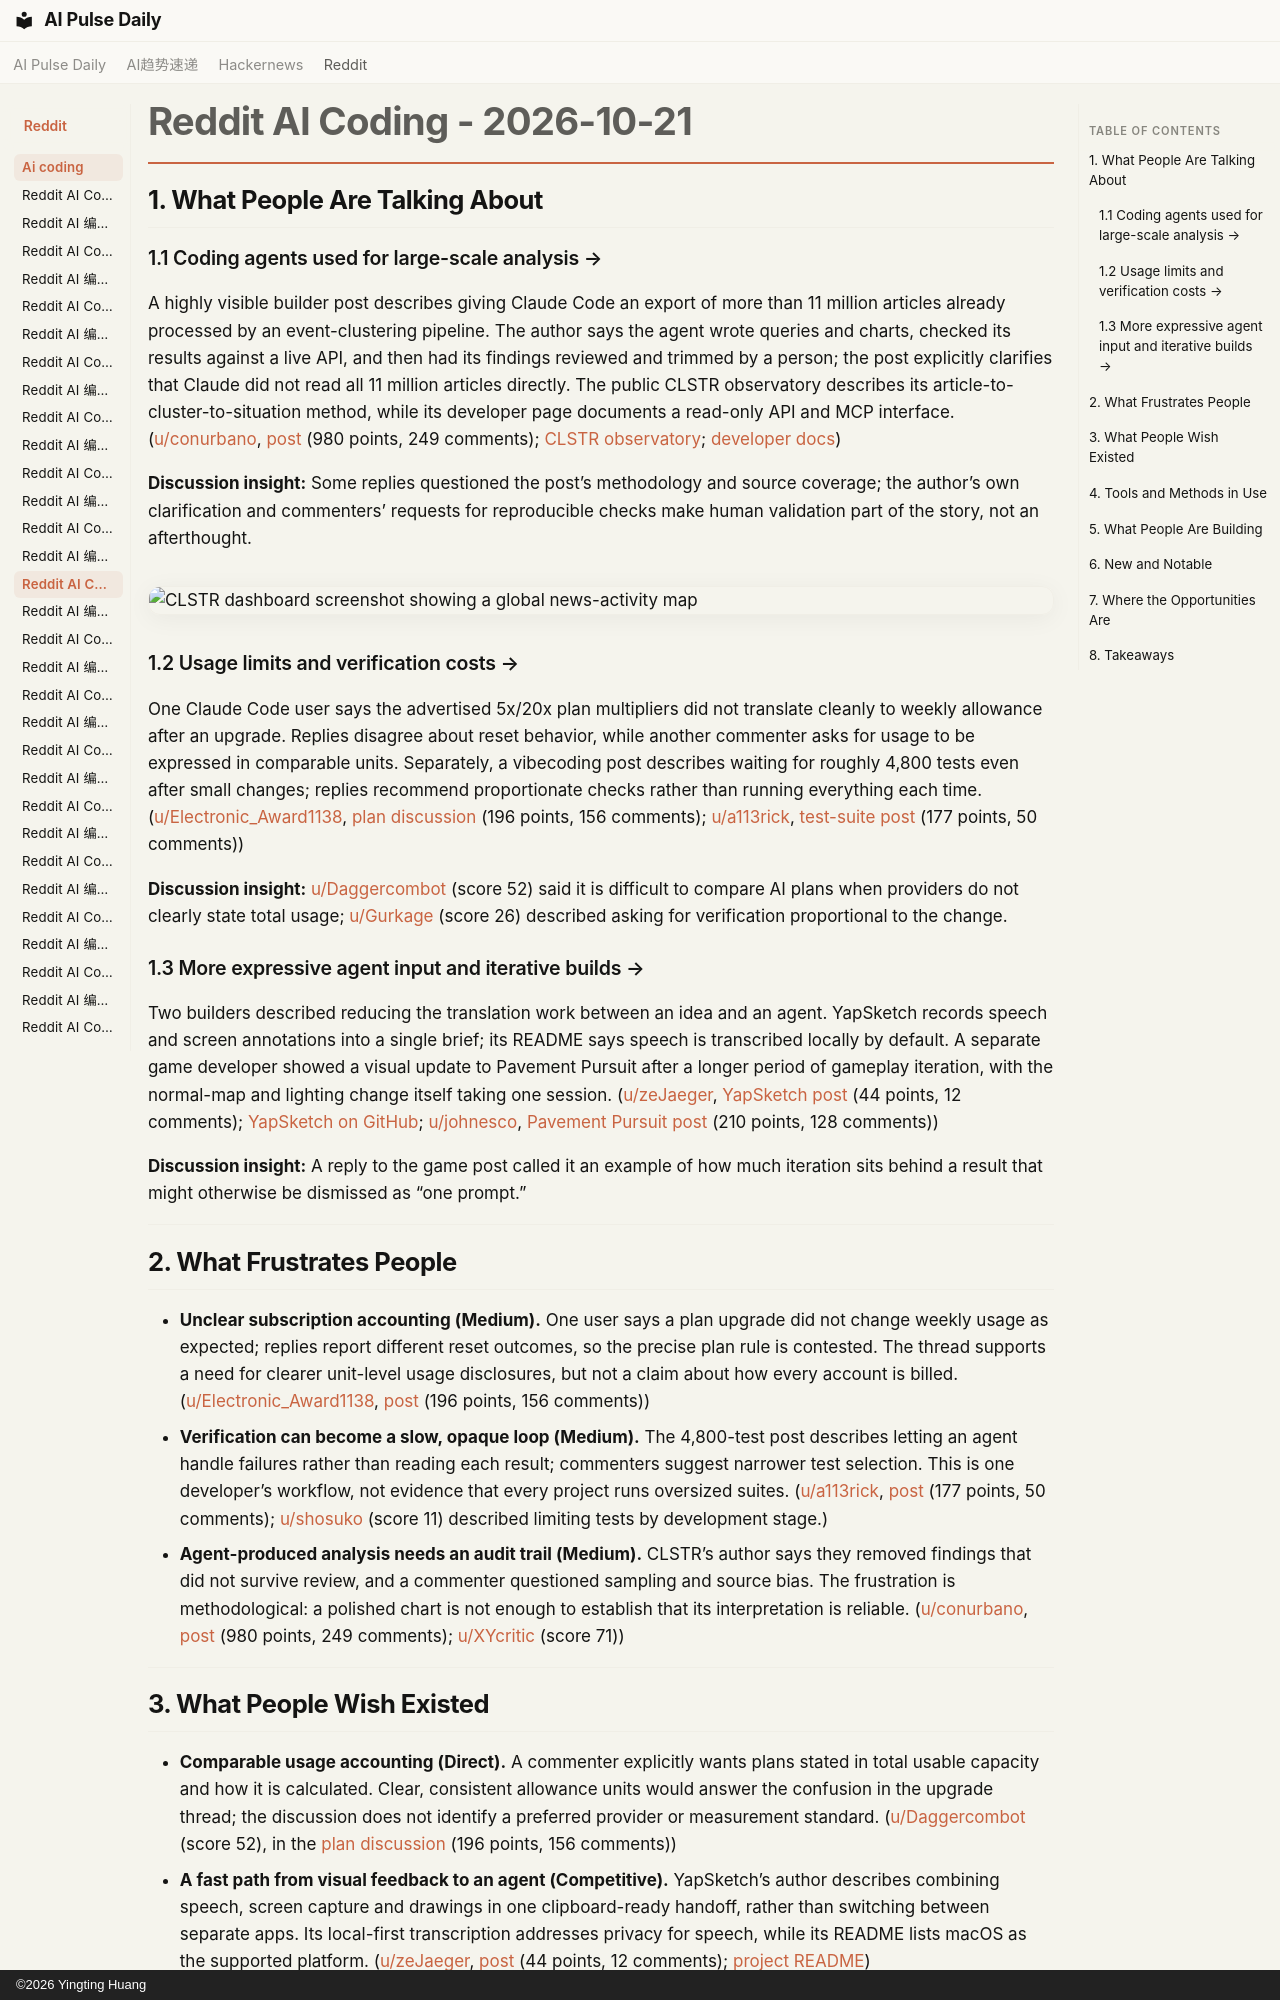

repository: vibewatch/vibewatch.github.io · page: reddit/ai-coding/2026-10-21/index.html · generator: mkdocs · copyright: ©2026 Yingting Huang

# Reddit AI Coding - 2026-10-21

## 1. What People Are Talking About

### 1.1 Coding agents used for large-scale analysis →
A highly visible builder post describes giving Claude Code an export of more than 11 million articles already processed by an event-clustering pipeline. The author says the agent wrote queries and charts, checked its results against a live API, and then had its findings reviewed and trimmed by a person; the post explicitly clarifies that Claude did not read all 11 million articles directly. The public CLSTR observatory describes its article-to-cluster-to-situation method, while its developer page documents a read-only API and MCP interface. ([u/conurbano](https://www.reddit.com/user/conurbano), [post](https://www.reddit.com/r/ClaudeCode/comments/1xaxzqv/i_handed_claude_code_a_database_of_11_million/) (980 points, 249 comments); [CLSTR observatory](https://clstr.news/observatory); [developer docs](https://clstr.news/developers))

**Discussion insight:** Some replies questioned the post’s methodology and source coverage; the author’s own clarification and commenters’ requests for reproducible checks make human validation part of the story, not an afterthought.

![CLSTR dashboard screenshot showing a global news-activity map](https://i.redd.it/6zftc636nnwh1.png)

### 1.2 Usage limits and verification costs →
One Claude Code user says the advertised 5x/20x plan multipliers did not translate cleanly to weekly allowance after an upgrade. Replies disagree about reset behavior, while another commenter asks for usage to be expressed in comparable units. Separately, a vibecoding post describes waiting for roughly 4,800 tests even after small changes; replies recommend proportionate checks rather than running everything each time. ([u/Electronic_Award1138](https://www.reddit.com/user/Electronic_Award1138), [plan discussion](https://www.reddit.com/r/ClaudeCode/comments/1xb8imr/the_x10_x20_plans_are_lies/) (196 points, 156 comments); [u/a113rick](https://www.reddit.com/user/a113rick), [test-suite post](https://www.reddit.com/r/vibecoding/comments/1xbqf8o/i_have_to_wait_for_about_4800_tests_to_pass_i/) (177 points, 50 comments))

**Discussion insight:** [u/Daggercombot](https://www.reddit.com/user/Daggercombot) (score 52) said it is difficult to compare AI plans when providers do not clearly state total usage; [u/Gurkage](https://www.reddit.com/user/Gurkage) (score 26) described asking for verification proportional to the change.

### 1.3 More expressive agent input and iterative builds →
Two builders described reducing the translation work between an idea and an agent. YapSketch records speech and screen annotations into a single brief; its README says speech is transcribed locally by default. A separate game developer showed a visual update to Pavement Pursuit after a longer period of gameplay iteration, with the normal-map and lighting change itself taking one session. ([u/zeJaeger](https://www.reddit.com/user/zeJaeger), [YapSketch post](https://www.reddit.com/r/ClaudeCode/comments/1xawwg2/yapsketch_show_your_agent_what_you_mean/) (44 points, 12 comments); [YapSketch on GitHub](https://github.com/farouqaldori/yapsketch); [u/johnesco](https://www.reddit.com/user/johnesco), [Pavement Pursuit post](https://www.reddit.com/r/vibecoding/comments/1xat6wo/its_been_a_long_way_to_get_to_this_level_of_detail/) (210 points, 128 comments))

**Discussion insight:** A reply to the game post called it an example of how much iteration sits behind a result that might otherwise be dismissed as “one prompt.”

---

## 2. What Frustrates People

- **Unclear subscription accounting (Medium).** One user says a plan upgrade did not change weekly usage as expected; replies report different reset outcomes, so the precise plan rule is contested. The thread supports a need for clearer unit-level usage disclosures, but not a claim about how every account is billed. ([u/Electronic_Award1138](https://www.reddit.com/user/Electronic_Award1138), [post](https://www.reddit.com/r/ClaudeCode/comments/1xb8imr/the_x10_x20_plans_are_lies/) (196 points, 156 comments))
- **Verification can become a slow, opaque loop (Medium).** The 4,800-test post describes letting an agent handle failures rather than reading each result; commenters suggest narrower test selection. This is one developer’s workflow, not evidence that every project runs oversized suites. ([u/a113rick](https://www.reddit.com/user/a113rick), [post](https://www.reddit.com/r/vibecoding/comments/1xbqf8o/i_have_to_wait_for_about_4800_tests_to_pass_i/) (177 points, 50 comments); [u/shosuko](https://www.reddit.com/user/shosuko) (score 11) described limiting tests by development stage.)
- **Agent-produced analysis needs an audit trail (Medium).** CLSTR’s author says they removed findings that did not survive review, and a commenter questioned sampling and source bias. The frustration is methodological: a polished chart is not enough to establish that its interpretation is reliable. ([u/conurbano](https://www.reddit.com/user/conurbano), [post](https://www.reddit.com/r/ClaudeCode/comments/1xaxzqv/i_handed_claude_code_a_database_of_11_million/) (980 points, 249 comments); [u/XYcritic](https://www.reddit.com/user/XYcritic) (score 71))

---
